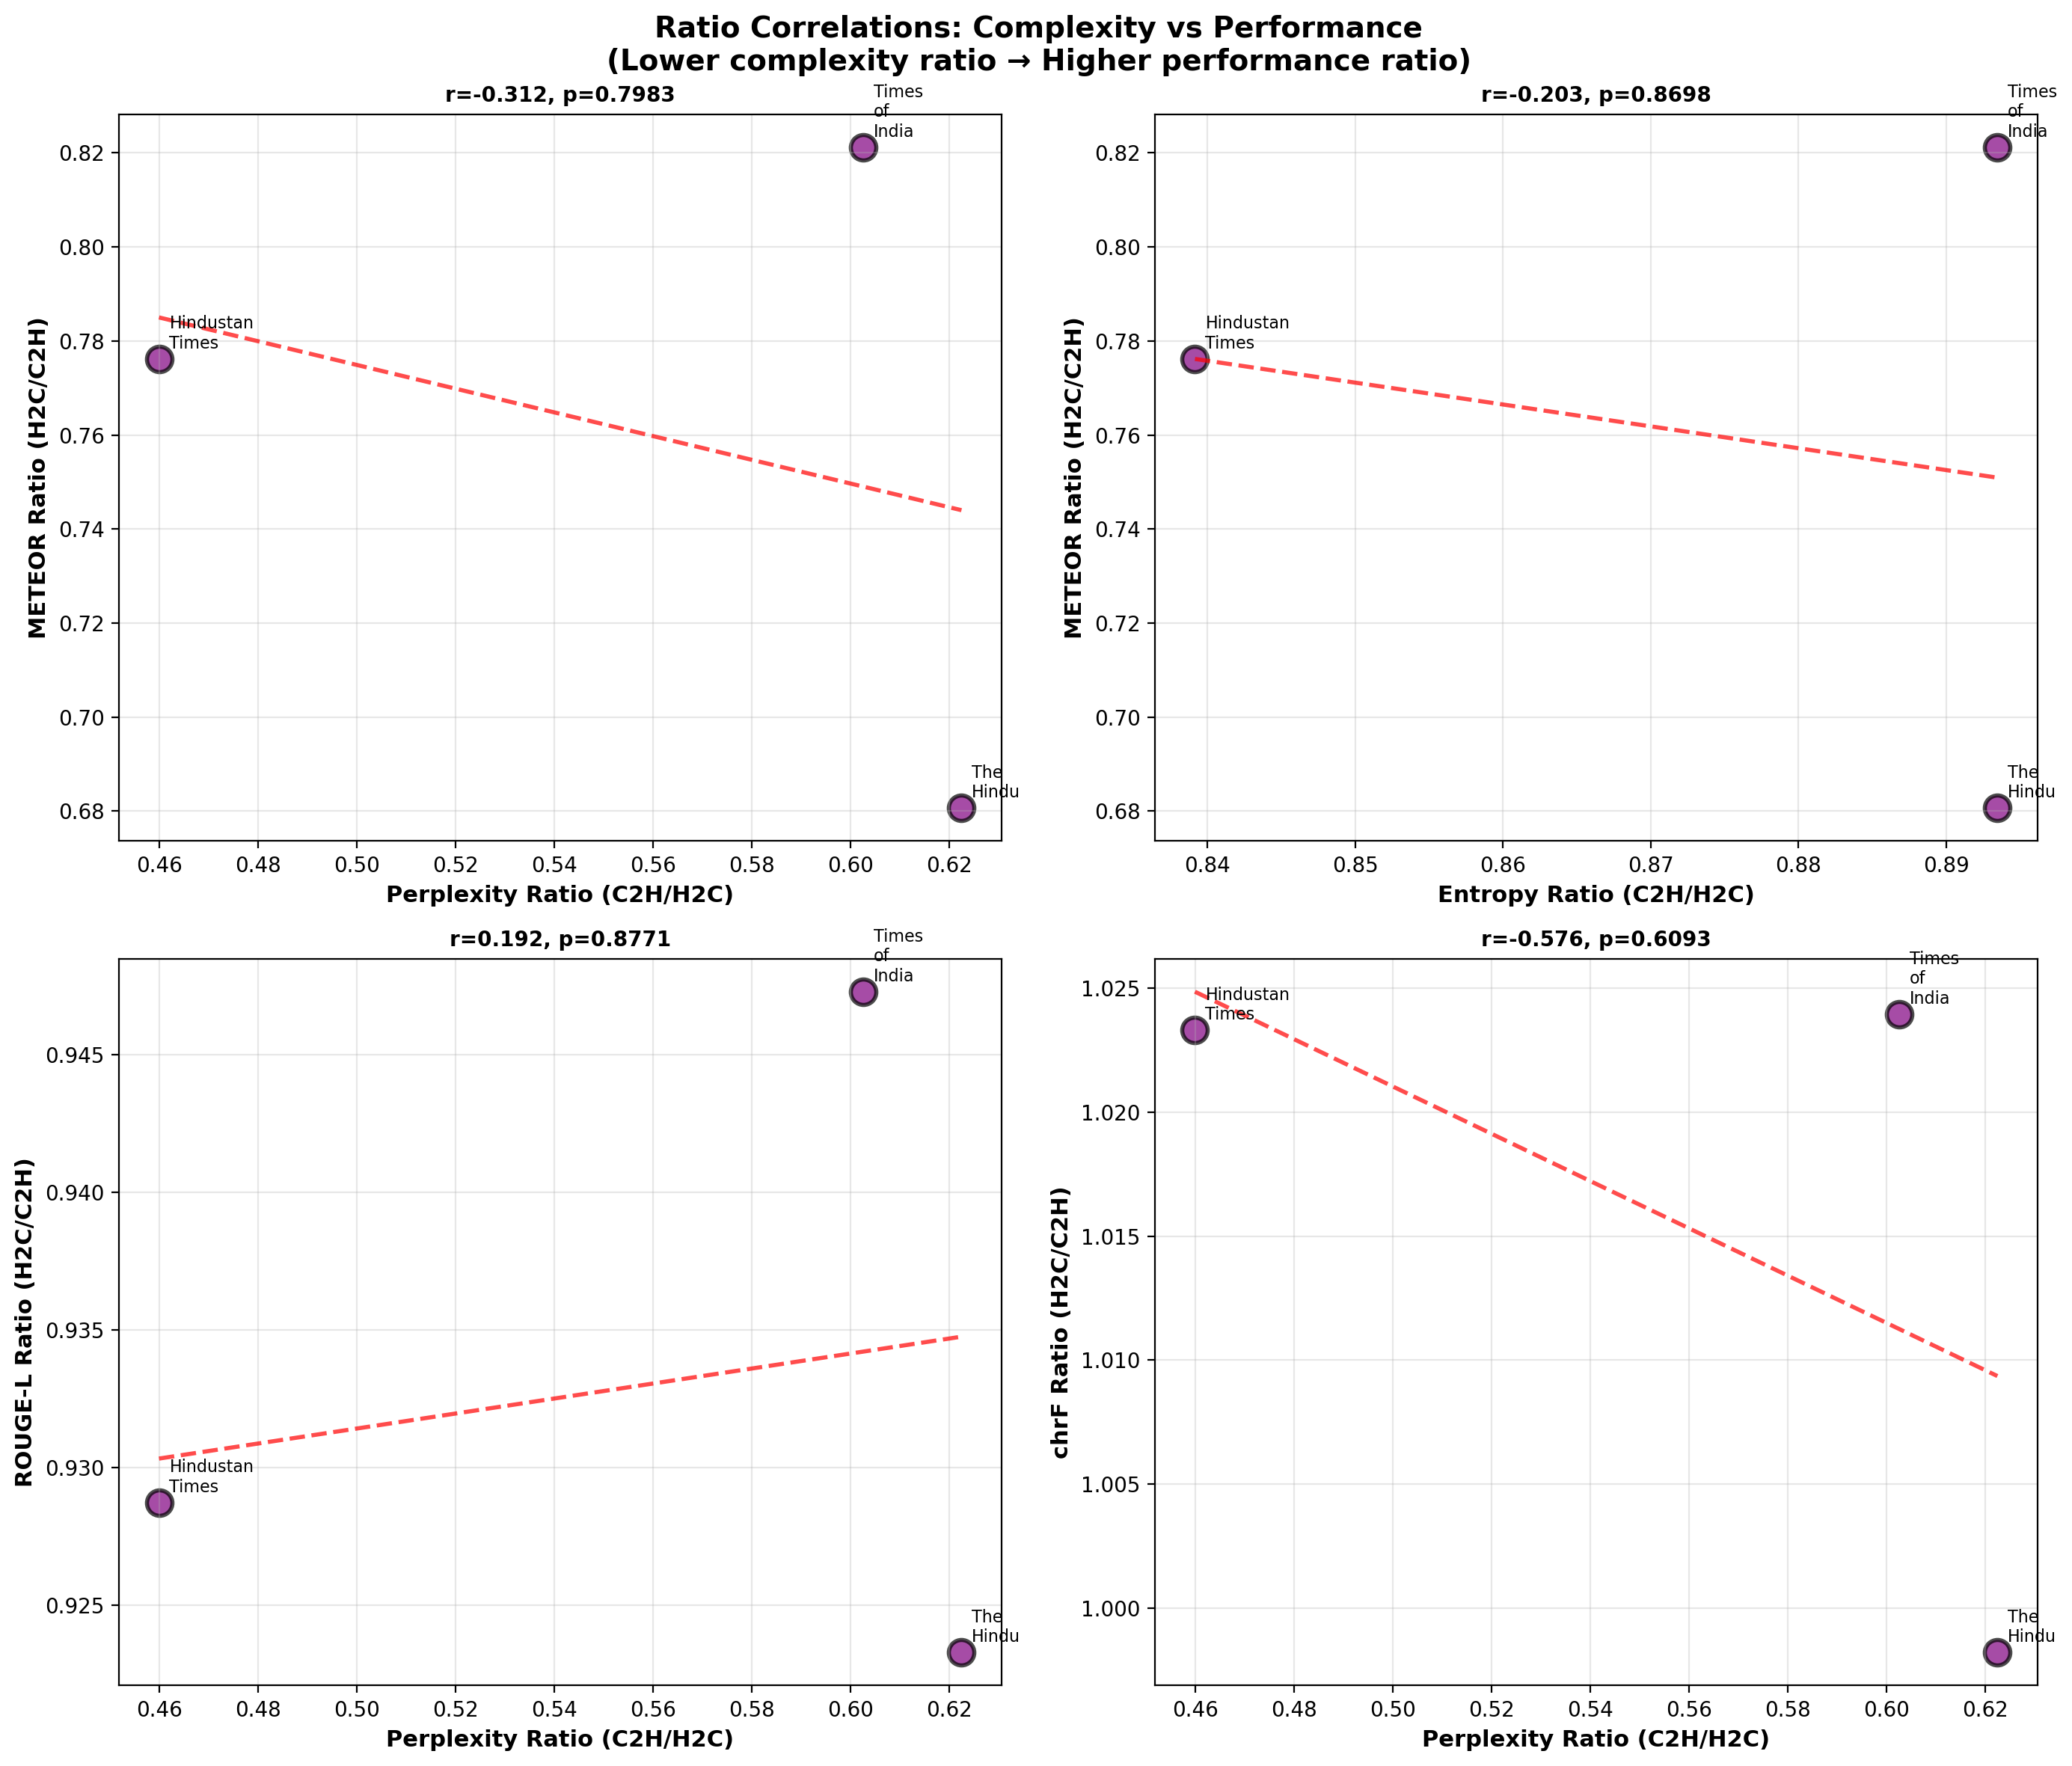

Data behind this chart, as committed beside it:
Newspaper, METEOR_Ratio, BLEU1_Ratio, ROUGEL_Ratio, chrF_Ratio, Perplexity_Ratio, NormalizedPP_Ratio, Entropy_Ratio
Times-of-India, 0.8212, 0.9647, 0.9473, 1.024, 0.6025, 0.9987, 0.8935
Hindustan-Times, 0.7762, 0.9968, 0.9287, 1.023, 0.46, 0.9981, 0.8391
The-Hindu, 0.6806, 0.6981, 0.9233, 0.9982, 0.6224, 0.9982, 0.8935
